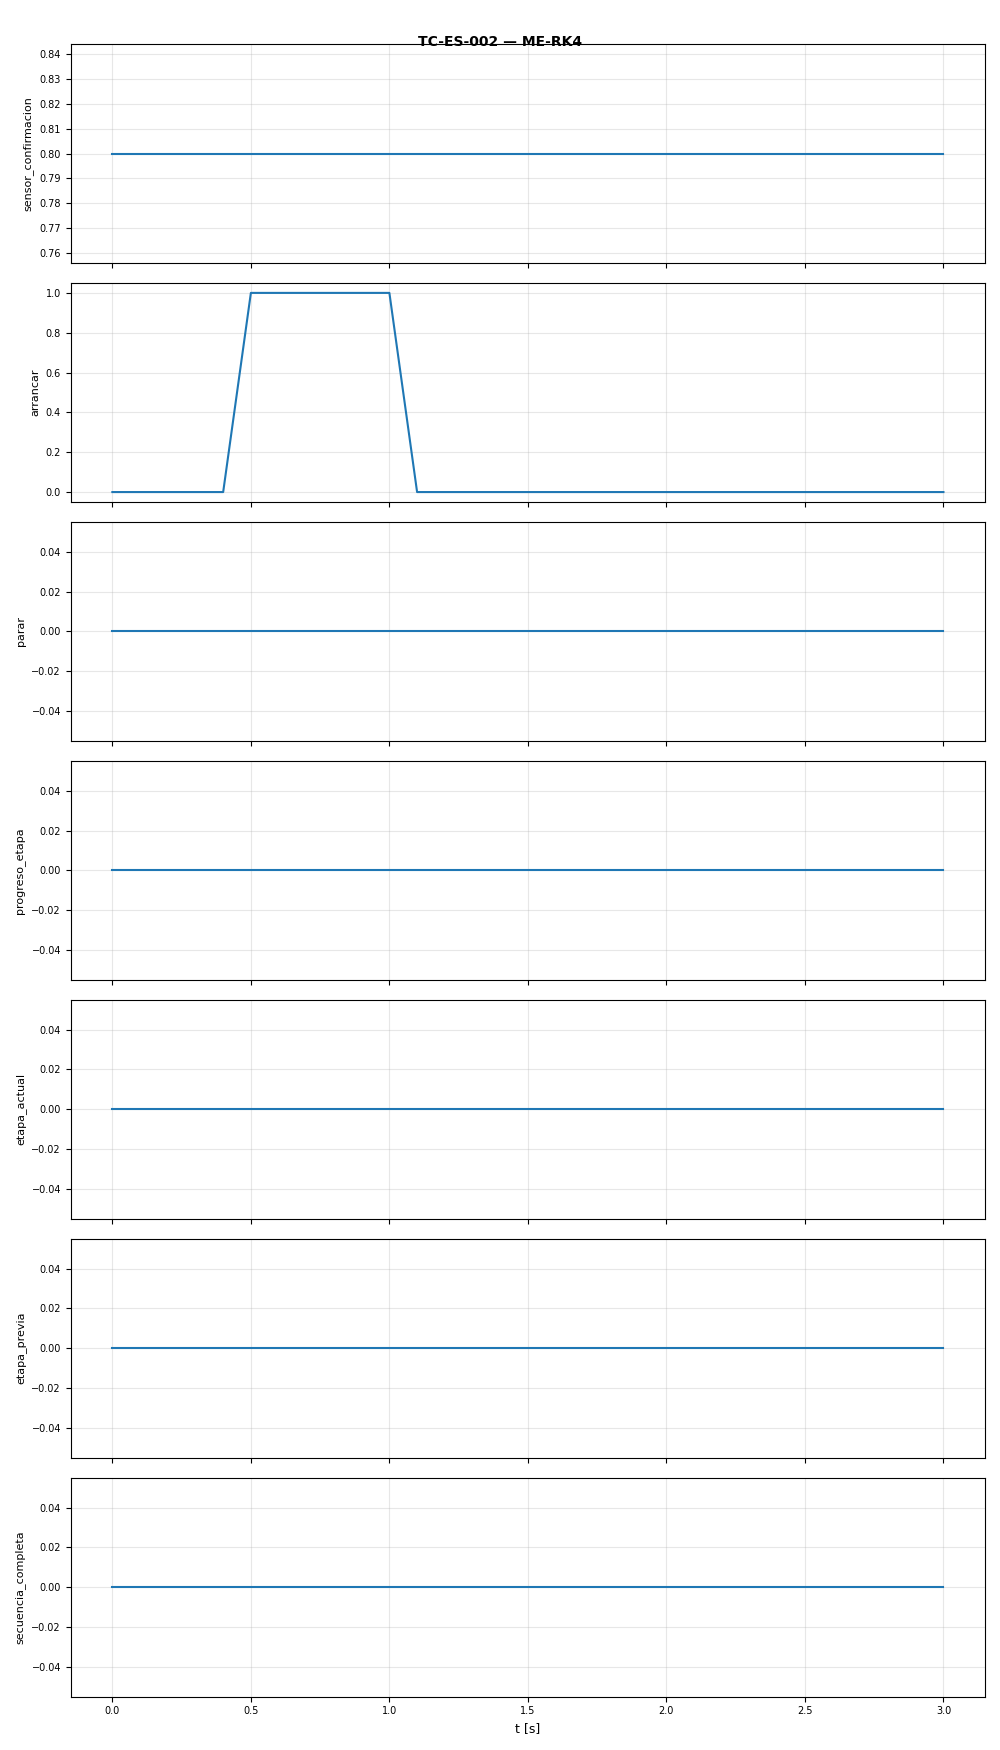

Source data for this figure (header and first rows):
t, sensor_confirmacion, arrancar, parar, progreso_etapa, etapa_actual, etapa_previa, secuencia_completa
0.0, 0.8, 0.0, 0.0, 0.0, 0.0, 0.0, 0.0
0.1, 0.8, 0.0, 0.0, 0.0, 0.0, 0.0, 0.0
0.2, 0.8, 0.0, 0.0, 0.0, 0.0, 0.0, 0.0
0.3, 0.8, 0.0, 0.0, 0.0, 0.0, 0.0, 0.0
0.4, 0.8, 0.0, 0.0, 0.0, 0.0, 0.0, 0.0
0.5, 0.8, 1.0, 0.0, 0.0, 0.0, 0.0, 0.0
0.6, 0.8, 1.0, 0.0, 0.0, 0.0, 0.0, 0.0
0.7, 0.8, 1.0, 0.0, 0.0, 0.0, 0.0, 0.0
0.8, 0.8, 1.0, 0.0, 0.0, 0.0, 0.0, 0.0
0.9, 0.8, 1.0, 0.0, 0.0, 0.0, 0.0, 0.0
1.0, 0.8, 1.0, 0.0, 0.0, 0.0, 0.0, 0.0
1.1, 0.8, 0.0, 0.0, 0.0, 0.0, 0.0, 0.0
1.2, 0.8, 0.0, 0.0, 0.0, 0.0, 0.0, 0.0
1.3, 0.8, 0.0, 0.0, 0.0, 0.0, 0.0, 0.0
1.4, 0.8, 0.0, 0.0, 0.0, 0.0, 0.0, 0.0
1.5, 0.8, 0.0, 0.0, 0.0, 0.0, 0.0, 0.0
1.6, 0.8, 0.0, 0.0, 0.0, 0.0, 0.0, 0.0
1.7, 0.8, 0.0, 0.0, 0.0, 0.0, 0.0, 0.0
1.8, 0.8, 0.0, 0.0, 0.0, 0.0, 0.0, 0.0
1.9, 0.8, 0.0, 0.0, 0.0, 0.0, 0.0, 0.0
2.0, 0.8, 0.0, 0.0, 0.0, 0.0, 0.0, 0.0
2.1, 0.8, 0.0, 0.0, 0.0, 0.0, 0.0, 0.0
2.2, 0.8, 0.0, 0.0, 0.0, 0.0, 0.0, 0.0
2.3, 0.8, 0.0, 0.0, 0.0, 0.0, 0.0, 0.0
2.4, 0.8, 0.0, 0.0, 0.0, 0.0, 0.0, 0.0
2.5, 0.8, 0.0, 0.0, 0.0, 0.0, 0.0, 0.0
2.6, 0.8, 0.0, 0.0, 0.0, 0.0, 0.0, 0.0
2.7, 0.8, 0.0, 0.0, 0.0, 0.0, 0.0, 0.0
2.8, 0.8, 0.0, 0.0, 0.0, 0.0, 0.0, 0.0
2.9, 0.8, 0.0, 0.0, 0.0, 0.0, 0.0, 0.0
3.0, 0.8, 0.0, 0.0, 0.0, 0.0, 0.0, 0.0
